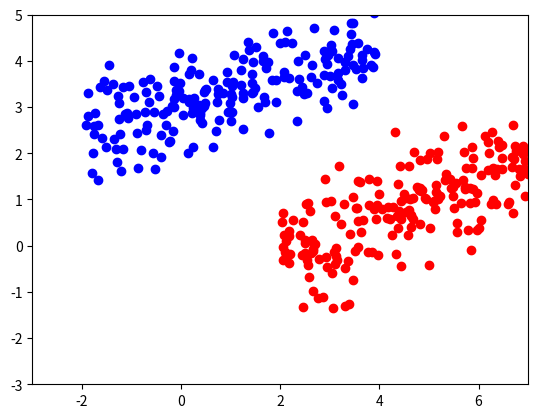

Generate this figure with matplotlib: (Note: this script raises an exception after producing the figure.)
import random
import numpy as np
import math
import matplotlib.pyplot as plt

class FisherLDA:
    def __init__(self):
        
        self._weightVector=np.NaN
        self._w0=0
    
    @property
    def weightVector(self):
        return self._weightVector
    
    @weightVector.setter
    def weightVector(self,value):
        self._weightVector=value
    
    @property
    def w0(self):
        return self._w0
    
    @w0.setter
    def w0(self,value):
        self._w0=value
    
    def fit(self,data1,data2):
        """
        Args:
            data1 (np.matrix) of shape[amountOfData1,2]: first data points each row a 2d point
            data2 (np.matrix) of shape[amountOfData2,2]: second data points each row a 2d point
        Returns:
            an instance of self
        """
        meanData1=data1.mean(0)
        dataMinusMean1=data1-meanData1 
        cov_matrix1=dataMinusMean1.T.dot(dataMinusMean1)
        meanData2=data2.mean(0)
        dataMinusMean2=data2-meanData2
        cov_matrix2=dataMinusMean2.T.dot(dataMinusMean2)
        
        S_w_inverse=np.linalg.inv(cov_matrix1+cov_matrix2)
        self.weightVector=S_w_inverse.dot((meanData1-meanData2).T)
        self.w0=-0.5*(meanData1.dot(S_w_inverse.dot(meanData1.T))-meanData2.dot(S_w_inverse.dot(meanData2.T)))+math.log(data1.shape[0]*1.0/data2.shape[0])
        return self
    
    def plotPrediction(self):
        """
        Args:
            none
        Returns:
            nothing
        """
        x2=np.arange(-3,5.2,0.1)
        x1=(-self.w0[0]-self.weightVector[1]*x2)/self.weightVector[0]
        x1=x1.reshape(x2.shape[0],1)
        plt.plot(x1,x2)
      
def generate_data(x_min,x_max,a,b,amount=100,noise=0.6):
    """
        Args:
            x_min(int): min of x1
            x_max(int): max of x1
            a (float): coeff. of x1 in linear function x2=a*x+b
            b (float): bias of linear function x2=a*x+b
            amount (int): amount of (x1,x2) points to be generated
            noise (float): amount of gaussian noise to be added
        Returns:
            generatedData (matrix) of shape [amount,2]: each row is 2d point (x1,x2)
        """
    f=linear_function(a,b)
    x1=[random.uniform(x_min,x_max) for i in range(0,amount)]
    x2=[f(i) for i in x1]
    x2_noised=[np.random.normal(i,noise) for i in x2]
    return np.matrix([x1,x2_noised]).T

"""Returns y=a*x+b """
def linear_function (a,b): return lambda x: float(a)*x+b 

"Plots a 2d scatter plot for matrix"
def scatterPlot2DMatrix(data,x1limit,x2limit,pointsColor): 
    for i in range (0,data.shape[0]):
        plt.scatter(data[i,0],data[i,1],color=pointsColor)
    plt.xlim(x1limit)
    plt.ylim(x2limit)
    
"""Generate data for blue and red points"""
data_blue=generate_data(-2,4,a=0.3,b=3,amount=200,noise=0.6)
data_red=generate_data(2,7,a=0.4,b=-1,amount=200,noise=0.6)

"""Plot data for blue and red points"""
scatterPlot2DMatrix(data_blue,[-3,7],[-3,5],'blue')
scatterPlot2DMatrix(data_red,[-3,7],[-3,5],'red')

"""Fit and plot the prediction line"""
LDA=FisherLDA()
LDA.fit(data_blue,data_red)
LDA.plotPrediction()